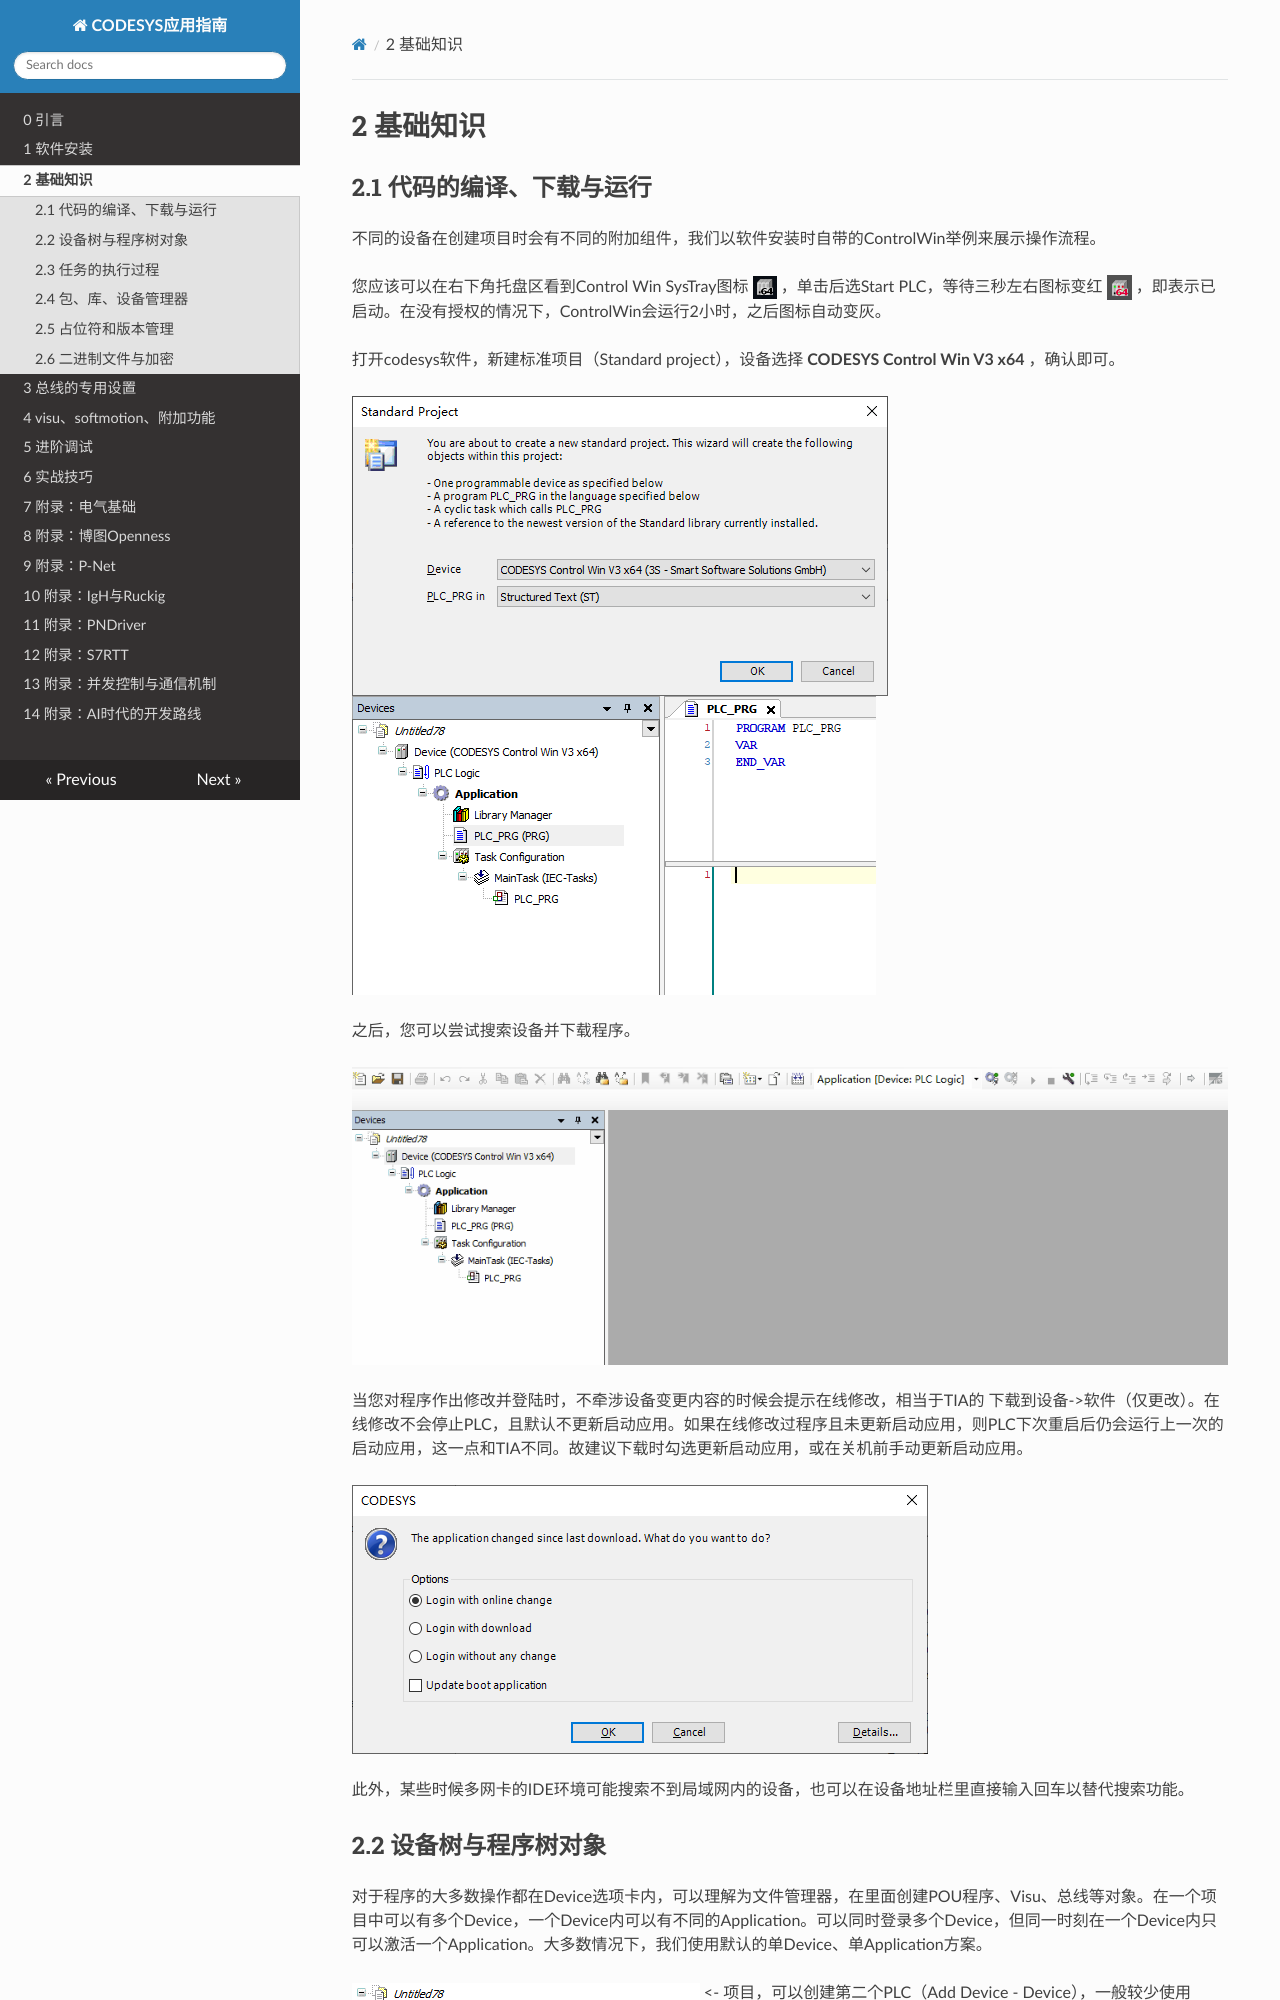

repository: feecat/codesyshelp · page: chapter_2/index.html · generator: mkdocs

# 2 基础知识

## 2.1 代码的编译、下载与运行

不同的设备在创建项目时会有不同的附加组件，我们以软件安装时自带的ControlWin举例来展示操作流程。

您应该可以在右下角托盘区看到Control Win SysTray图标 ![](./images/2-1.png) ，单击后选Start PLC，等待三秒左右图标变红 ![](./images/2-2.png) ，即表示已启动。在没有授权的情况下，ControlWin会运行2小时，之后图标自动变灰。

打开codesys软件，新建标准项目（Standard project），设备选择 **CODESYS Control Win V3 x64** ，确认即可。

![](./images/2-3.png) ![](./images/2-4.png) 

之后，您可以尝试搜索设备并下载程序。

![](./images/2-5.gif)

当您对程序作出修改并登陆时，不牵涉设备变更内容的时候会提示在线修改，相当于TIA的 下载到设备->软件（仅更改）。在线修改不会停止PLC，且默认不更新启动应用。如果在线修改过程序且未更新启动应用，则PLC下次重启后仍会运行上一次的启动应用，这一点和TIA不同。故建议下载时勾选更新启动应用，或在关机前手动更新启动应用。

![](./images/2-6.png)

此外，某些时候多网卡的IDE环境可能搜索不到局域网内的设备，也可以在设备地址栏里直接输入回车以替代搜索功能。
